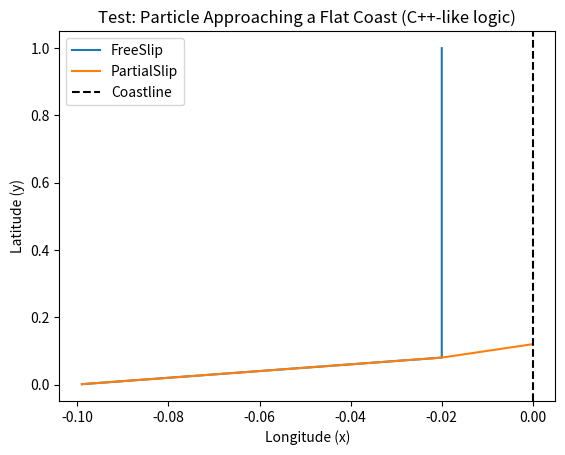

The matplotlib source for this figure:
import numpy as np
import matplotlib.pyplot as plt

def get_shore_distance(lat, lon):
    # Flat coast at x=0 (longitude)
    return abs(lon)

def grad_shore_distance(lat, lon, delta=1e-4):
    # Numerical gradient as in your C++ code
    grad_lat = (get_shore_distance(lat + delta, lon) - get_shore_distance(lat - delta, lon)) / (2 * delta)
    grad_lon = (get_shore_distance(lat, lon + delta) - get_shore_distance(lat, lon - delta)) / (2 * delta)
    return grad_lat, grad_lon

def metre_to_degrees(m):
    # Dummy conversion for test (use your real function if needed)
    return m * 1e-5

def advect_freeslip(time, lat, lon, dt, u, v):
    shore_dist = get_shore_distance(lat, lon)
    shoreThreshold = 0.02  # meters
    epsilon = 1e-5
    # Use the same logic as your C++ code
    if shore_dist < shoreThreshold:
        grad_lat, grad_lon = grad_shore_distance(lat, lon)
        norm = np.sqrt(grad_lat**2 + grad_lon**2)
        if norm >= 1e-8:
            normal_x = grad_lon / norm
            normal_y = grad_lat / norm
            tangent_x = -normal_y
            tangent_y = normal_x
            v_t = u * tangent_x + v * tangent_y
            slip_u = v_t * tangent_x
            slip_v = v_t * tangent_y
            new_lon = lon + metre_to_degrees(slip_u * dt)
            new_lat = lat + metre_to_degrees(slip_v * dt)
            return new_lat, new_lon
        else:
            return lat, lon
    # If not near shore, use normal advection
    new_lon = lon + metre_to_degrees(u * dt)
    new_lat = lat + metre_to_degrees(v * dt)
    return new_lat, new_lon

def advect_partialslip(time, lat, lon, dt, u, v):
    shore_dist = get_shore_distance(lat, lon)
    shoreThreshold = 0.02  # meters
    epsilon = 1e-5
    slipRatio = 0.5
    if shore_dist < shoreThreshold:
        grad_lat, grad_lon = grad_shore_distance(lat, lon)
        norm = np.sqrt(grad_lat**2 + grad_lon**2)
        if norm >= 1e-8:
            normal_x = grad_lon / norm
            normal_y = grad_lat / norm
            tangent_x = -normal_y
            tangent_y = normal_x
            v_n = u * normal_x + v * normal_y
            v_t = u * tangent_x + v * tangent_y
            slip_u = (1.0 - slipRatio) * v_n * normal_x + v_t * tangent_x
            slip_v = (1.0 - slipRatio) * v_n * normal_y + v_t * tangent_y
            new_lon = lon + metre_to_degrees(slip_u * dt)
            new_lat = lat + metre_to_degrees(slip_v * dt)
            return new_lat, new_lon
        else:
            return lat, lon
    new_lon = lon + metre_to_degrees(u * dt)
    new_lat = lat + metre_to_degrees(v * dt)
    return new_lat, new_lon

# Test parameters
dt = 1
n_steps = 1000
lat, lon = 0.0, -0.1
u, v = 100, 100

positions_freeslip = []
positions_partialslip = []

# FreeSlip
lat_fs, lon_fs = lat, lon
for _ in range(n_steps):
    lat_fs, lon_fs = advect_freeslip(0, lat_fs, lon_fs, dt, u, v)
    positions_freeslip.append((lon_fs, lat_fs))

# PartialSlip
lat_ps, lon_ps = lat, lon
for _ in range(n_steps):
    lat_ps, lon_ps = advect_partialslip(0, lat_ps, lon_ps, dt, u, v)
    positions_partialslip.append((lon_ps, lat_ps))

positions_freeslip = np.array(positions_freeslip)
positions_partialslip = np.array(positions_partialslip)
plt.plot(positions_freeslip[:,0], positions_freeslip[:,1], label='FreeSlip')
plt.plot(positions_partialslip[:,0], positions_partialslip[:,1], label='PartialSlip')
plt.axvline(0, color='k', linestyle='--', label='Coastline')
plt.legend()
plt.xlabel('Longitude (x)')
plt.ylabel('Latitude (y)')
plt.title('Test: Particle Approaching a Flat Coast (C++-like logic)')
plt.show()
